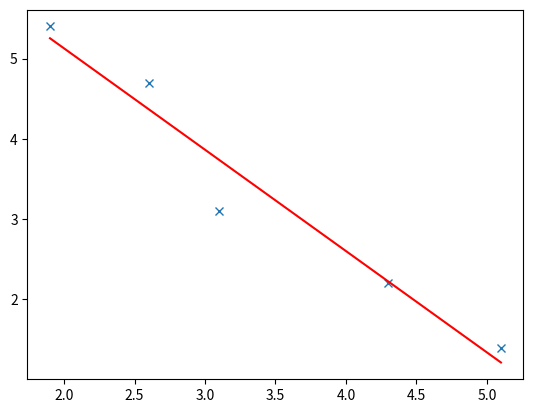

This figure's Python source:
import matplotlib.pyplot as plt
import numpy as np

x = np.array([5.1, 4.3, 3.1, 2.6, 1.9])
y = np.array([1.4, 2.2, 3.1, 4.7, 5.4])

fit = np.polyfit(x,y,1)
fit_fn = np.poly1d(fit) 

plt.plot(x,y, 'x', x, fit_fn(x), 'r')
plt.show()
